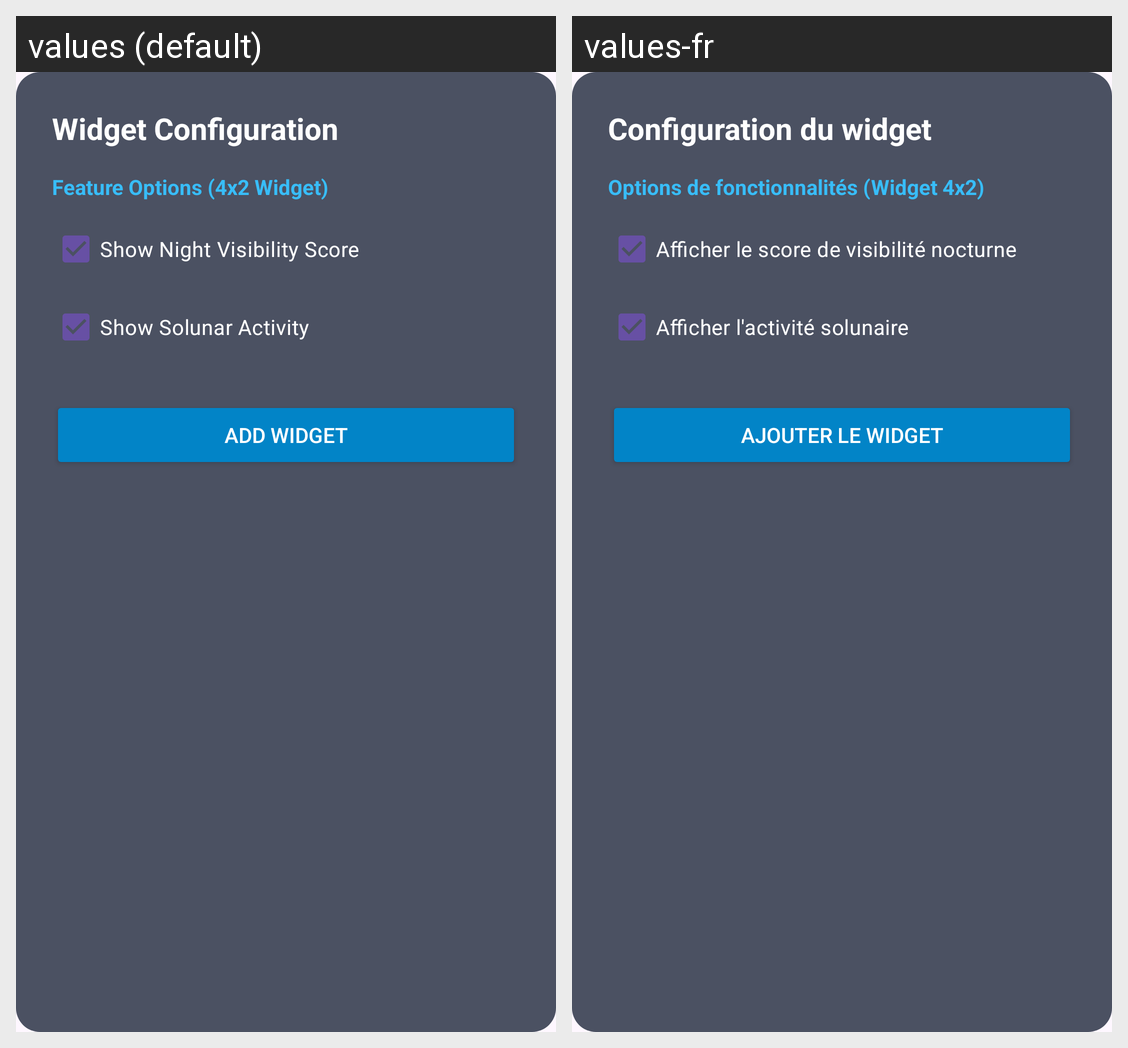

Strings drawn on this Android screen and how each of the app's shown locales translates them:
Android screen res/layout/activity_widget_configure.xml rendered under 2 locales, left to right: values (default), values-fr. Device: Nexus 5 (rendered at 1080×1920; each locale shown at half size, 540×960, under a caption strip naming it); theme Theme.WeatherAPP.
Strings drawn on this screen, with the default value and each locale's value (text and hints the layout hard-codes, and strings that could not be matched under every locale, appear in the picture but are not listed):

widget_config_title
  values: Widget Configuration
  values-fr: Configuration du widget

widget_config_features
  values: Feature Options (4x2 Widget)
  values-fr: Options de fonctionnalités (Widget 4x2)

widget_show_night_vis
  values: Show Night Visibility Score
  values-fr: Afficher le score de visibilité nocturne

widget_show_solunar
  values: Show Solunar Activity
  values-fr: Afficher l'activité solunaire

widget_btn_save
  values: Add Widget
  values-fr: Ajouter le widget
